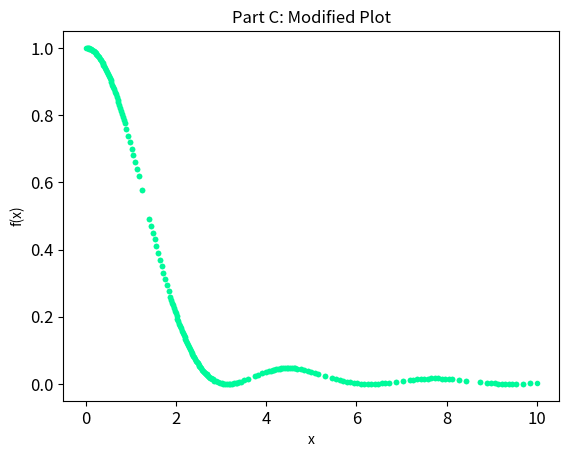

Python code for this plot:
"""
Sanjidah Wahid
PHYS 39906: Computational Physics Summer 2020
Assignment 7 - #701 

Newman, Exercise 5.20: A more advanced trapezoidal rule
"""

import numpy as np
import matplotlib.pyplot as plt
import scipy.special as sp

# Part a

def f(x):
    if x == 0: # this would limit the value of the integrand
        return 1
    else:
        return (np.sin(x)/x)**2

def integral_of_f(x):
    return (2 * x * sp.sici(2 * x)[0] + np.cos(2 * x) - 1) / (2 * x)

def g(x):
    return np.log(10 * x + 1)

integration_slices = [] # list of integration slices as an empty array

def integral(f, a, b, error):
    '''
    Adaptive Trapezoidal Method
    Calculate an initial guess (I1), which is one slice.Then, we will double 
    the number of steps, calculating another guess (I2) which is two slices by 
    using the previous guess. Lastly, we will calculate the error between 
    the two guesses. If the error meets the target value, the function returns I2.
    
    error = 1/3 * (I2 - I1)
    target value = (x2 - x1) * delta
    '''
    
    delta = error / (b - a)  # target accuracy per unit interval
    
    def step(x1, x2, f_1, f_2):
        '''
        Parameters:
            
        x1: lower limit of integral
        x2: Upper limit of integral
        f_1 = f(x1): Function evaluated at lower limit
        f_2 = f(x2): Function evaluated at upper limit
        '''
        
        h = np.abs(x2 - x1) # width
        m = np.abs((x1 + x2)/2) # midpoint
        fm = f(m) # integrand at midpoint
        
        I1 = h/2 * (f_1 + f_2) # Trapezoidal Rule
        I2 = h/4 * (f_1 + 2*fm + f_2) # Trapezoidal Rule Estimate
        # I2 = I1/2 + h/2 * fm
        error = np.abs((I2 - I1)/3) 
        S = h/6 * (f_1 + 4*fm + f_2) # Improved Simpson's Rule Estimate
        
        if error < h * delta:
            integration_slices.append(x1)  #adds onto the list
            integration_slices.append(x2)
            return S # returns a value that is more accurate by two orders in h
        else:
            return step(x1, m, f_1, fm) + step(m, x2, fm, f_2) 

    return step(a, b, f(a), f(b))

I = integral(f, 0, 10, 1e-4) 
I_exact = integral_of_f(10)
# I_exact = sp.sici(20)[0] - 1/10 * np.sin(10)**2
error = np.abs(I_exact - I)
print("Part a:")
print('I_exact = {:.16f}'.format(I_exact))
print('I = {:.16f}'.format(I))
print('error = {:.16e}'.format(error))

vals = list(map(f, integration_slices))

##############################################################################

# Part b
'''
Why does the function step(x1 ,x2,f1 ,f2) take not only the positions x1 and x2
as arguments, but also the values f(x1) and f(x2)? Since we know the function
f(x), we could just calculate these values from x1 and x2. Nonetheless, it is a
smart move to include the values of f(x1) and f(x2) as arguments to the function.
Why?
'''
partb = """
Part b: 
If the error does not meet the target, then the function calls itself twice by summing up individual integrals on the 1st and 2nd halves of the interval. 
Doing this will recursively subdivide the integral until it's met by an accurate result. 
Therefore, it is a smart move to include the values f(x1) and f(x2) in the function step(x1, x2, f_1, f_2).
"""

print(partb)

##############################################################################

# Part c
'''
Generate a plot of the integrand with dots added showing where the ends of each 
integration slice lie. You should see larger slices in portions of the integrand
that follow reasonably straight lines (because the trapezoidal rule gives an
accurate value for straight-line integrands) and smaller slices in portions
with more curvature.
'''

textsize = 12
marksize = 3
plt.rc('xtick', labelsize = textsize) 
plt.rc('ytick', labelsize = textsize)

plt.rc('mathtext', fontset = 'stix')
plt.plot(integration_slices, vals, 'o', markersize = marksize, color = "mediumspringgreen")
plt.title("Part C: Modified Plot")
plt.xlabel('x')
plt.ylabel('f(x)')
plt.show()